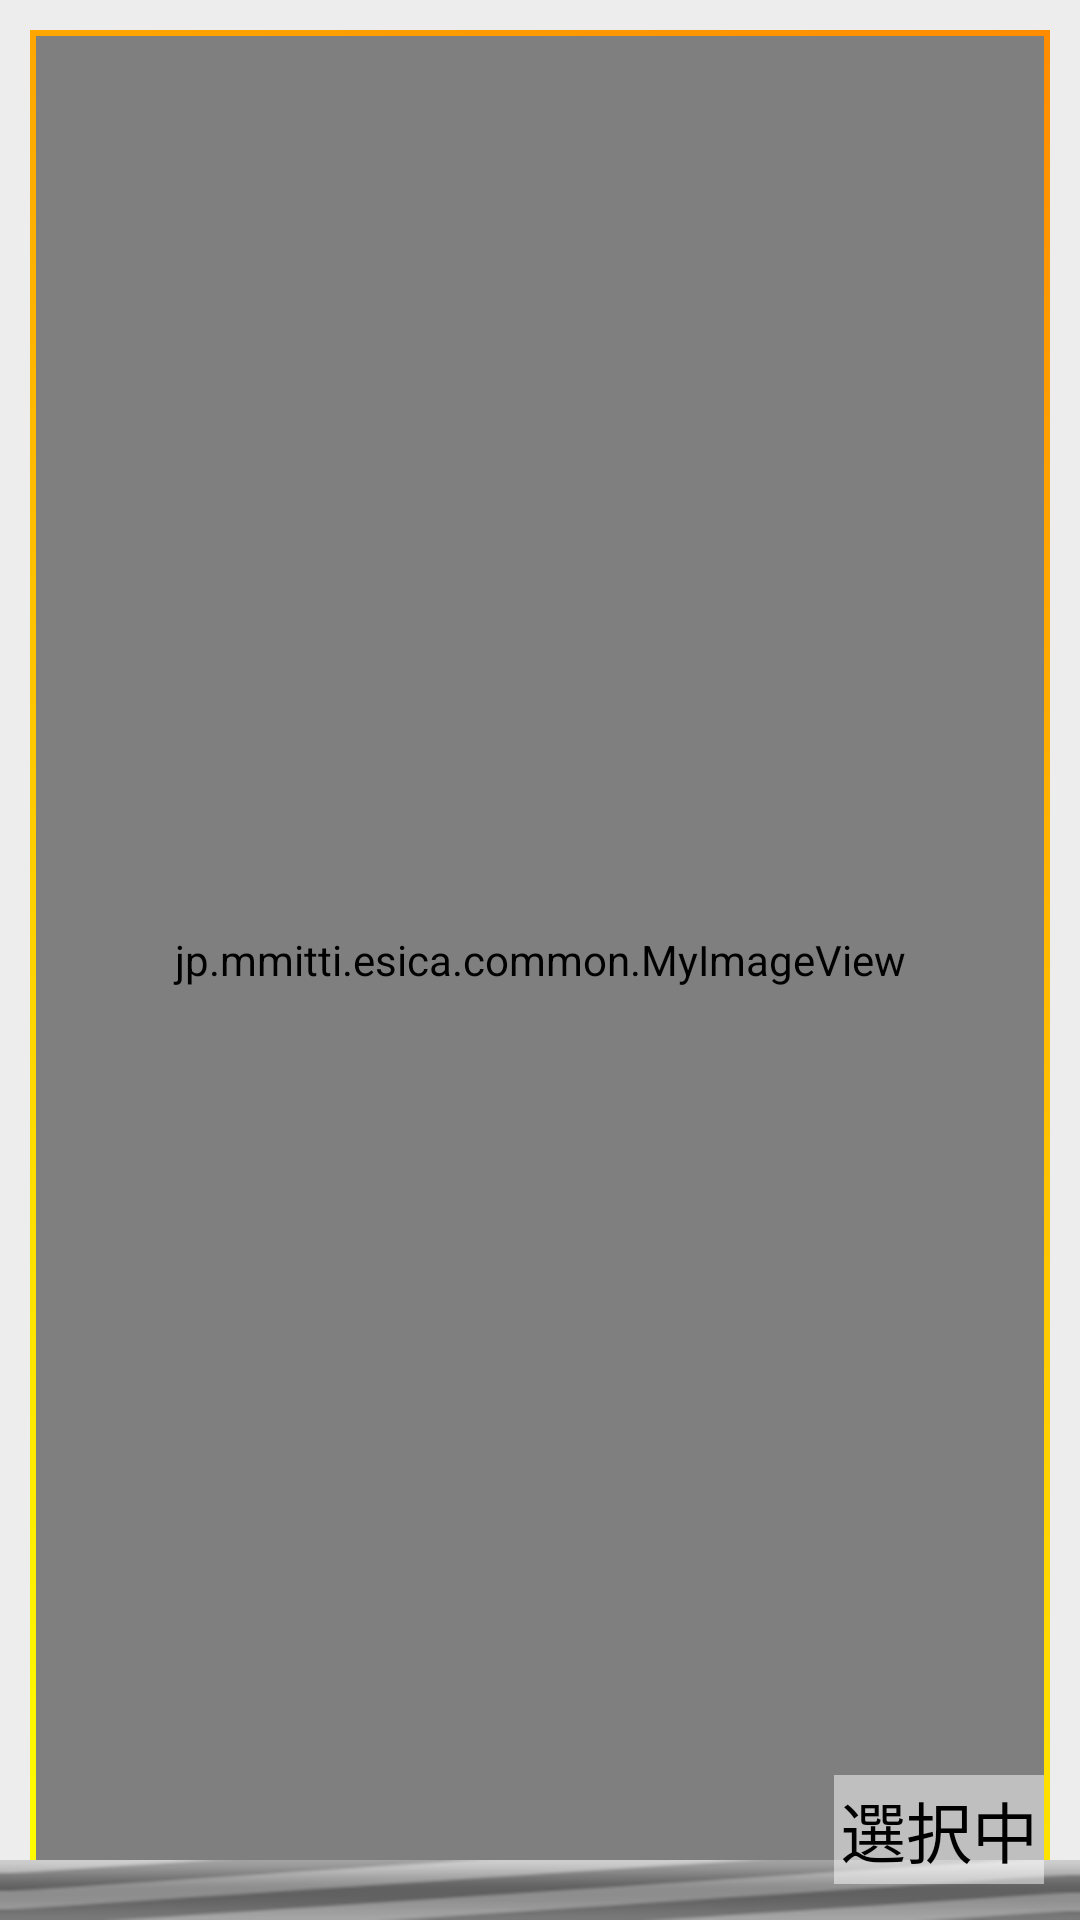

Android layout source for this screen:
<!-- AndroidManifest.xml: application theme AppTheme -->
<!-- res/layout/drawer_card.xml -->
<?xml version="1.0" encoding="utf-8"?>

<RelativeLayout xmlns:android="http://schemas.android.com/apk/res/android"
    
    android:layout_width="match_parent"
    android:layout_height="wrap_content"
    android:background="@drawable/drawer_card_background"
    android:clickable="true" >

    <LinearLayout
        android:id="@+id/frame"
        android:layout_width="wrap_content"
        android:layout_height="wrap_content"
        android:layout_alignParentBottom="true"
        android:layout_alignParentLeft="true"
        android:layout_alignParentRight="true"
        android:layout_alignParentTop="true"
        android:layout_margin="10dp"
        android:layout_marginLeft="0dp"
        android:layout_marginTop="0dp"
        android:background="@drawable/drawer_card_selected"
        android:orientation="vertical"
        android:padding="2dp" >

    <jp.mmitti.esica.common.MyImageView
        android:id="@+id/image"
        android:layout_width="match_parent"
        android:layout_height="match_parent"
        android:src="@drawable/dummycard2" />

 </LinearLayout>
  <ProgressBar
        android:id="@+id/loading"
        style="?android:attr/progressBarStyleHorizontal"
        android:layout_width="match_parent"
        android:layout_height="wrap_content"
        android:layout_alignParentBottom="true"
        android:layout_alignParentLeft="true"
        android:layout_alignParentRight="true"
        android:indeterminate="true" />
    <TextView
        android:id="@+id/text"
        android:layout_width="wrap_content"
        android:layout_height="wrap_content"
        android:layout_centerHorizontal="true"
        android:layout_centerVertical="true"
        android:text=""
        android:textAppearance="?android:attr/textAppearanceLarge"
        android:textSize="15sp" />

    <TextView
        android:id="@+id/text_select"
        android:layout_width="wrap_content"
        android:layout_height="wrap_content"
        android:layout_alignBottom="@+id/frame"
        android:layout_alignRight="@+id/frame"
        android:layout_marginBottom="2dp"
        android:layout_marginRight="2dp"
        android:background="#80FFFFFF"
        android:padding="2dp"
        android:text="選択中"
        android:textAppearance="?android:attr/textAppearanceLarge" />

</RelativeLayout>
<!-- resources referenced by this layout -->
<resources>
  <!-- drawable drawer_card_background (drawable-nodpi) -->
  <?xml version="1.0" encoding="utf-8"?>
  
  <selector xmlns:android="http://schemas.android.com/apk/res/android" >
      
      
  	<item android:state_enabled="false">
  	    <shape xmlns:android="http://schemas.android.com/apk/res/android">
  	    	<color android:color="#FF707070" />  
  		</shape>
  	</item>
  	
  	<item android:state_pressed="true">
  	    <shape xmlns:android="http://schemas.android.com/apk/res/android">
  	    	<solid android:color="#40FFFFFF"/>
  		</shape>
  	</item>
  	
      <item android:state_focused="true">
  		 <shape xmlns:android="http://schemas.android.com/apk/res/android">
  	    	<stroke android:width="1dp" android:color="#707070" />
  		</shape>
  	</item>
  	
  	
  	
  
  </selector>
  <!-- drawable drawer_card_selected (drawable-nodpi) -->
  <?xml version="1.0" encoding="utf-8"?>
  
  <shape xmlns:android="http://schemas.android.com/apk/res/android">
      <gradient
                  android:startColor="#FFFF00"
                  android:endColor="#FF8C00"
                  android:angle="45" />
      
  </shape>
  <!-- drawable dummycard2: png bitmap (drawable-nodpi, 9912 bytes) -->
  <style name="AppTheme" parent="AppBaseTheme">
          
          <item name="android:windowBackground">@drawable/back</item>
      </style>
  <style name="AppBaseTheme" parent="android:Theme.Light">
          
      </style>
  <!-- drawable back (drawable-nodpi) -->
  <?xml version="1.0" encoding="utf-8"?>
  
  	    <shape xmlns:android="http://schemas.android.com/apk/res/android">
  	    	<solid android:color="#FFededed"/>
  		</shape>
</resources>
